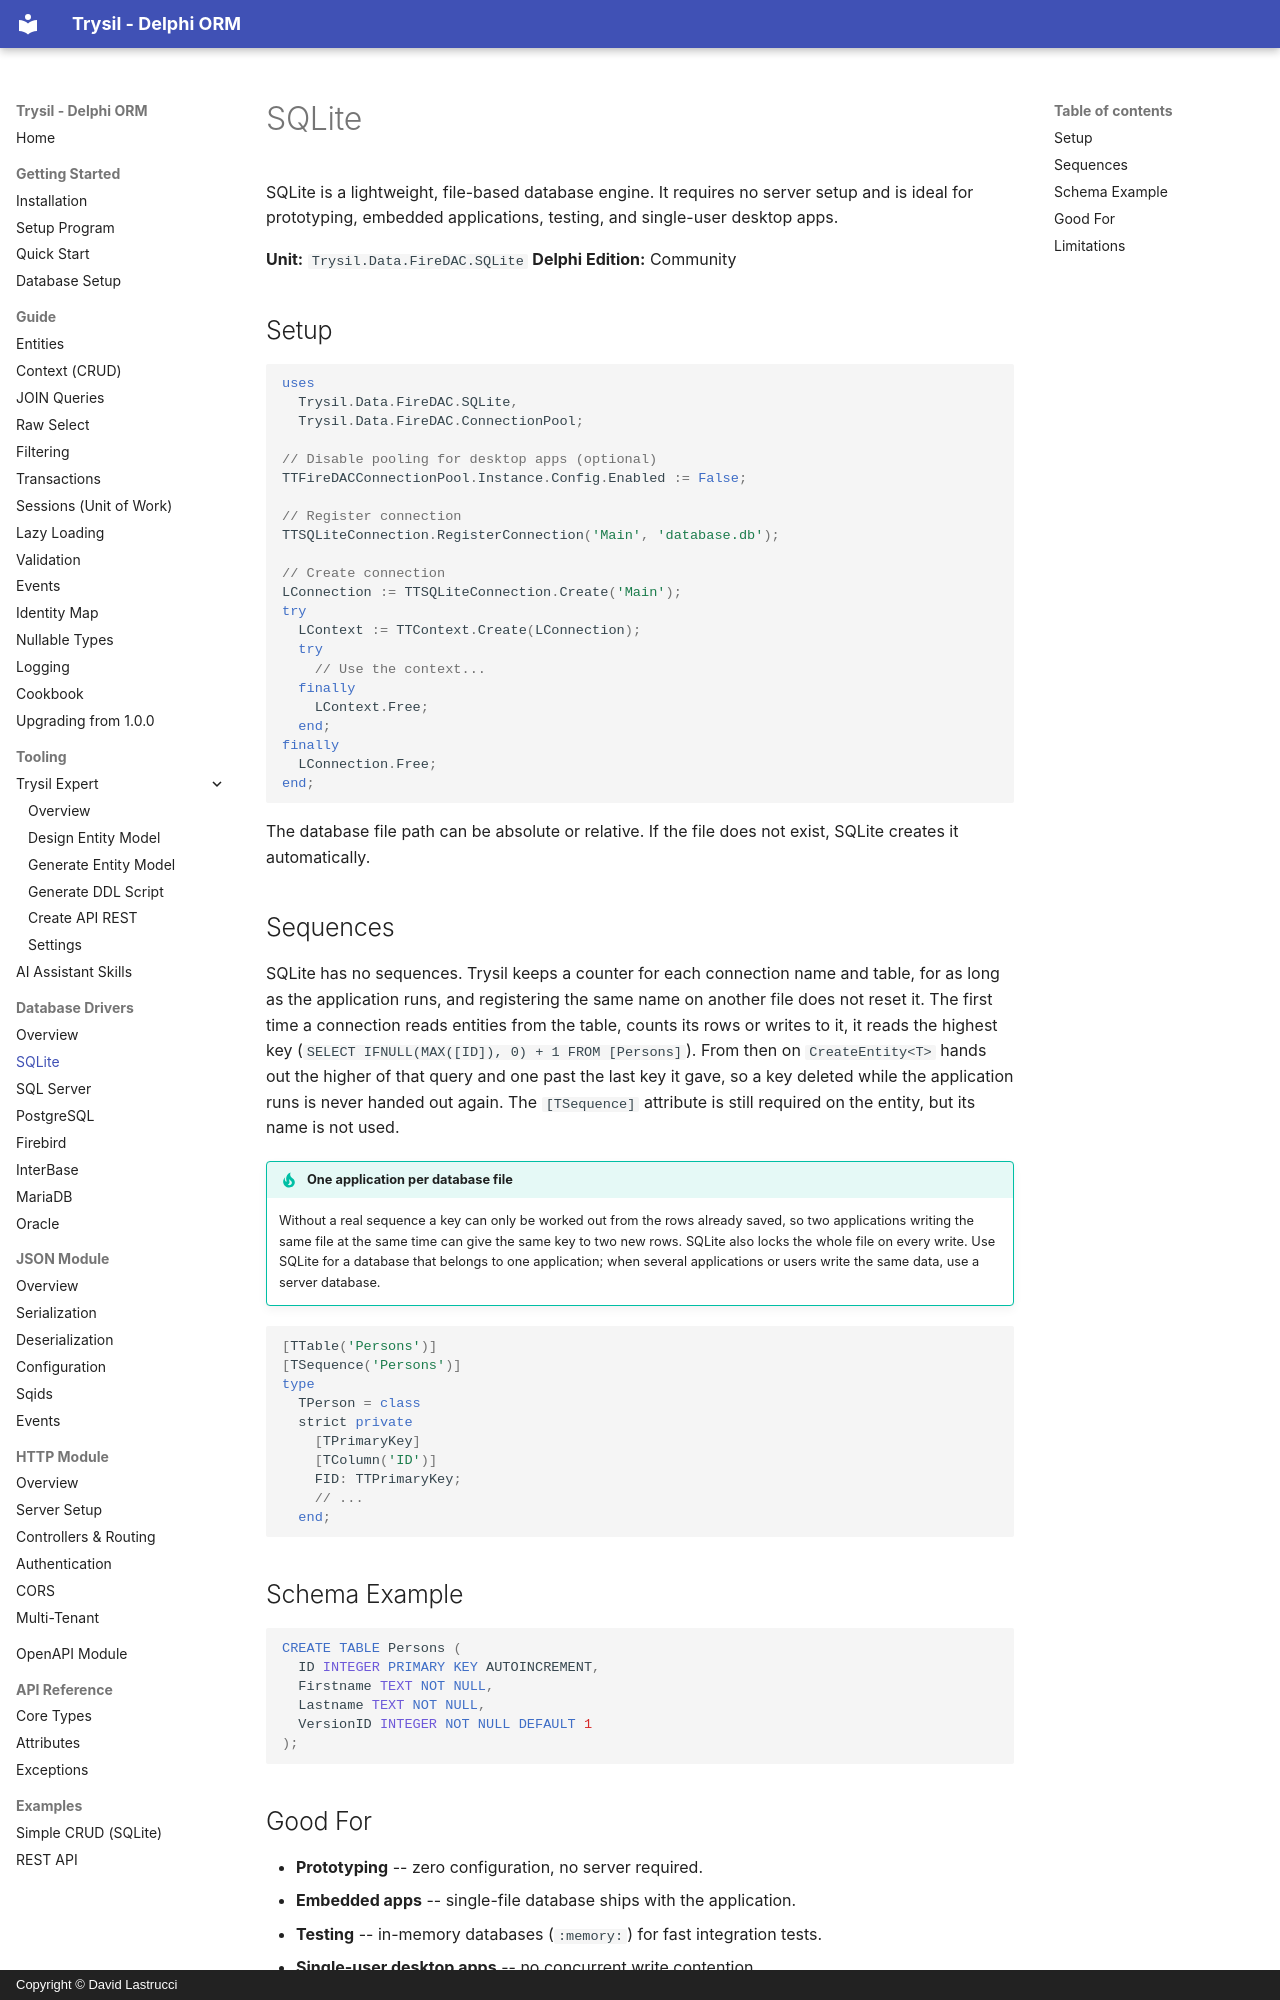

repository: davidlastrucci/Trysil · page: database-drivers/sqlite/index.html · generator: mkdocs · copyright: Copyright © David Lastrucci

---
title: SQLite
---

# SQLite

SQLite is a lightweight, file-based database engine. It requires no server setup and is ideal for prototyping, embedded applications, testing, and single-user desktop apps.

**Unit:** `Trysil.Data.FireDAC.SQLite`
**Delphi Edition:** Community

## Setup

```pascal
uses
  Trysil.Data.FireDAC.SQLite,
  Trysil.Data.FireDAC.ConnectionPool;

// Disable pooling for desktop apps (optional)
TTFireDACConnectionPool.Instance.Config.Enabled := False;

// Register connection
TTSQLiteConnection.RegisterConnection('Main', 'database.db');

// Create connection
LConnection := TTSQLiteConnection.Create('Main');
try
  LContext := TTContext.Create(LConnection);
  try
    // Use the context...
  finally
    LContext.Free;
  end;
finally
  LConnection.Free;
end;
```

The database file path can be absolute or relative. If the file does not exist, SQLite creates it automatically.

## Sequences

SQLite has no sequences. Trysil keeps a counter for each connection name and table, for as long as the application runs, and registering the same name on another file does not reset it. The first time a connection reads entities from the table, counts its rows or writes to it, it reads the highest key (`SELECT IFNULL(MAX([ID]), 0) + 1 FROM [Persons]`). From then on `CreateEntity<T>` hands out the higher of that query and one past the last key it gave, so a key deleted while the application runs is never handed out again. The `[TSequence]` attribute is still required on the entity, but its name is not used.

!!! tip "One application per database file"
    Without a real sequence a key can only be worked out from the rows already saved, so two applications writing the same file at the same time can give the same key to two new rows. SQLite also locks the whole file on every write. Use SQLite for a database that belongs to one application; when several applications or users write the same data, use a server database.

```pascal
[TTable('Persons')]
[TSequence('Persons')]
type
  TPerson = class
  strict private
    [TPrimaryKey]
    [TColumn('ID')]
    FID: TTPrimaryKey;
    // ...
  end;
```

## Schema Example

```sql
CREATE TABLE Persons (
  ID INTEGER PRIMARY KEY AUTOINCREMENT,
  Firstname TEXT NOT NULL,
  Lastname TEXT NOT NULL,
  VersionID INTEGER NOT NULL DEFAULT 1
);
```

## Good For

- **Prototyping** -- zero configuration, no server required.
- **Embedded apps** -- single-file database ships with the application.
- **Testing** -- in-memory databases (`:memory:`) for fast integration tests.
- **Single-user desktop apps** -- no concurrent write contention.
